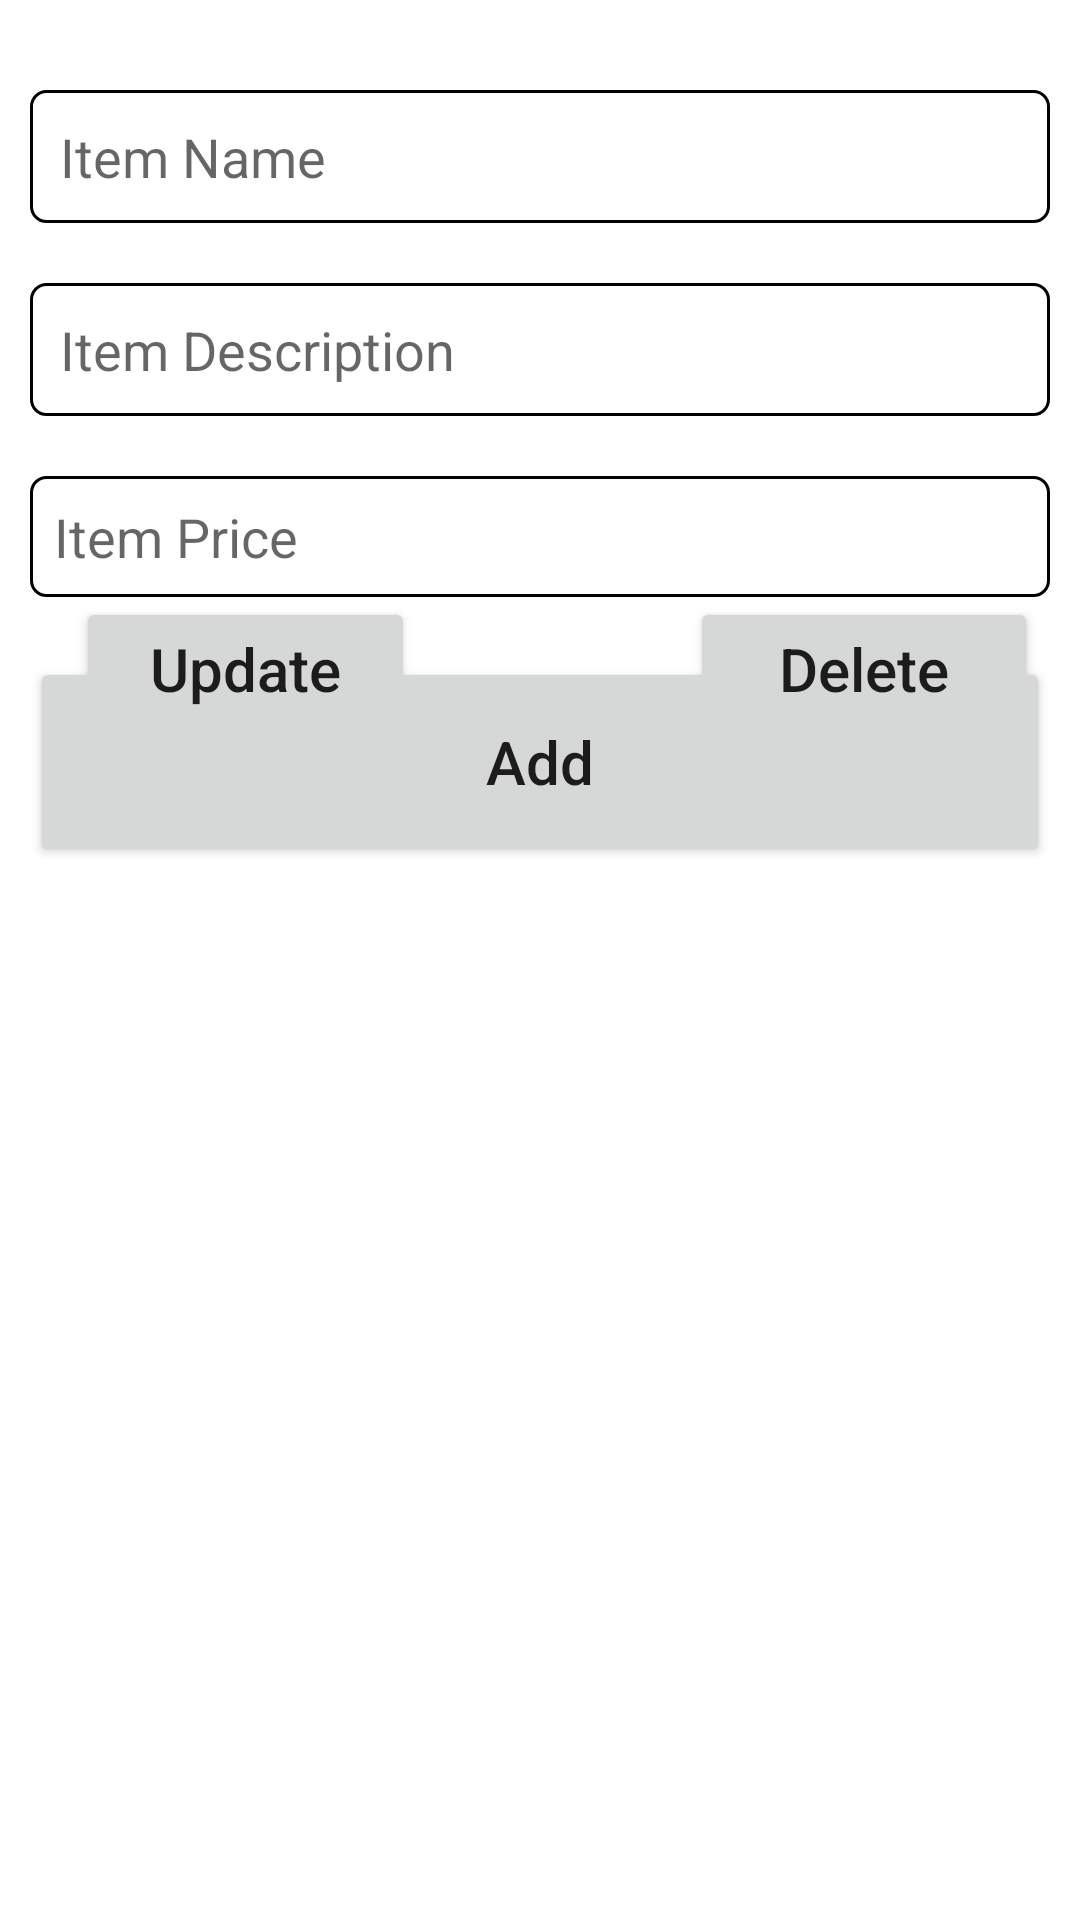

Write the Android layout XML for this screen, with the resource values it uses.
<!-- AndroidManifest.xml: application theme Theme.THA_194174B -->
<!-- res/layout/activity_add_item.xml -->
<?xml version="1.0" encoding="utf-8"?>
<androidx.constraintlayout.widget.ConstraintLayout
    xmlns:android="http://schemas.android.com/apk/res/android"
    xmlns:app="http://schemas.android.com/apk/res-auto"
    xmlns:tools="http://schemas.android.com/tools"
    tools:context=".AddItem"
    android:layout_width="match_parent"
    android:layout_height="match_parent"
    >



    <EditText
        android:id="@+id/name_input"
        android:layout_width="match_parent"
        android:layout_height="wrap_content"
        android:layout_marginTop="30dp"
        android:ems="10"
        android:hint="Item Name"
        android:padding="10dp"
        android:layout_marginLeft="10dp"
        android:layout_marginRight="10dp"
        android:background="@drawable/box"
        android:inputType="text"
        app:layout_constraintEnd_toEndOf="parent"
        app:layout_constraintStart_toStartOf="parent"
        app:layout_constraintTop_toTopOf="parent" />

    <EditText
        android:id="@+id/description_input"
        android:layout_width="match_parent"
        android:layout_height="wrap_content"
        android:background="@drawable/box"
        android:padding="10dp"
        android:layout_marginTop="20dp"
        android:ems="10"
        android:autoSizeMinTextSize="2sp"
        android:autoSizeMaxTextSize="10sp"
        android:layout_marginLeft="10dp"
        android:layout_marginRight="10dp"
        android:maxLength="75"
        android:hint="Item Description"
        android:inputType="text"
        app:layout_constraintEnd_toEndOf="parent"
        app:layout_constraintStart_toStartOf="parent"
        app:layout_constraintTop_toBottomOf="@+id/name_input" />

    <EditText
        android:id="@+id/price_input"
        android:layout_width="match_parent"
        android:layout_height="wrap_content"
        android:layout_marginTop="20dp"
        android:background="@drawable/box"
        android:ems="10"
        android:padding="8dp"
        android:hint="Item Price"
        android:inputType="numberDecimal"
        app:layout_constraintEnd_toEndOf="parent"
        app:layout_constraintStart_toStartOf="parent"
        android:layout_marginLeft="10dp"
        android:layout_marginRight="10dp"
        app:layout_constraintTop_toBottomOf="@+id/description_input" />

    <Button
        android:id="@+id/add_button"
        android:layout_width="match_parent"
        android:layout_height="70dp"
        android:layout_marginTop="20dp"
        android:text="Add"
        android:textSize="20sp"
        android:textAllCaps="false"
        android:layout_marginLeft="10dp"
        android:layout_marginRight="10dp"
        app:layout_constraintEnd_toEndOf="parent"
        app:layout_constraintStart_toStartOf="parent"
        app:layout_constraintTop_toBottomOf="@+id/price_input" />

    <Button
        android:id="@+id/update_button"
        android:layout_width="113dp"
        android:layout_height="48dp"
        android:text="Update"
        android:textAllCaps="false"
        android:textSize="20sp"
        app:layout_constraintEnd_toEndOf="parent"
        app:layout_constraintHorizontal_bias="0.102"
        app:layout_constraintStart_toStartOf="parent"
        app:layout_constraintTop_toBottomOf="@+id/price_input" />

    <Button
        android:id="@+id/delete_button"
        android:layout_width="116dp"
        android:layout_height="48dp"
        android:text="Delete"
        android:textAllCaps="false"
        android:textSize="20sp"
        app:layout_constraintEnd_toEndOf="parent"
        app:layout_constraintHorizontal_bias="0.942"
        app:layout_constraintStart_toStartOf="parent"
        app:layout_constraintTop_toBottomOf="@+id/price_input" />
</androidx.constraintlayout.widget.ConstraintLayout>
<!-- resources referenced by this layout -->
<resources>
  <!-- drawable box (drawable) -->
  <?xml version="1.0" encoding="utf-8"?>
  <shape xmlns:android="http://schemas.android.com/apk/res/android"
      android:shape="rectangle">
  
      <stroke
          android:width="1dp"
          android:color="#000000"
          />
  
      <corners
          android:radius="5dp"
          />
      <solid
          android:color="#FFFFFF"
          />
  
  </shape>
  <style name="Theme.THA_194174B" parent="Theme.MaterialComponents.DayNight.DarkActionBar">
          
          <item name="colorPrimary">@color/purple_500</item>
          <item name="colorPrimaryVariant">@color/purple_700</item>
          <item name="colorOnPrimary">@color/white</item>
          
          <item name="colorSecondary">@color/teal_200</item>
          <item name="colorSecondaryVariant">@color/teal_700</item>
          <item name="colorOnSecondary">@color/black</item>
          
          <item name="android:statusBarColor">?attr/colorPrimaryVariant</item>
          
      </style>
  <!-- not gathered from this repository: default colours our renderer supplied (Android Studio template values) -->
  <color name="purple_500">#FF6200EE</color>
  <color name="purple_700">#FF3700B3</color>
  <color name="teal_200">#FF03DAC5</color>
  <color name="teal_700">#FF018786</color>
  <color name="black">#FF000000</color>
  <color name="white">#FFFFFFFF</color>
</resources>
